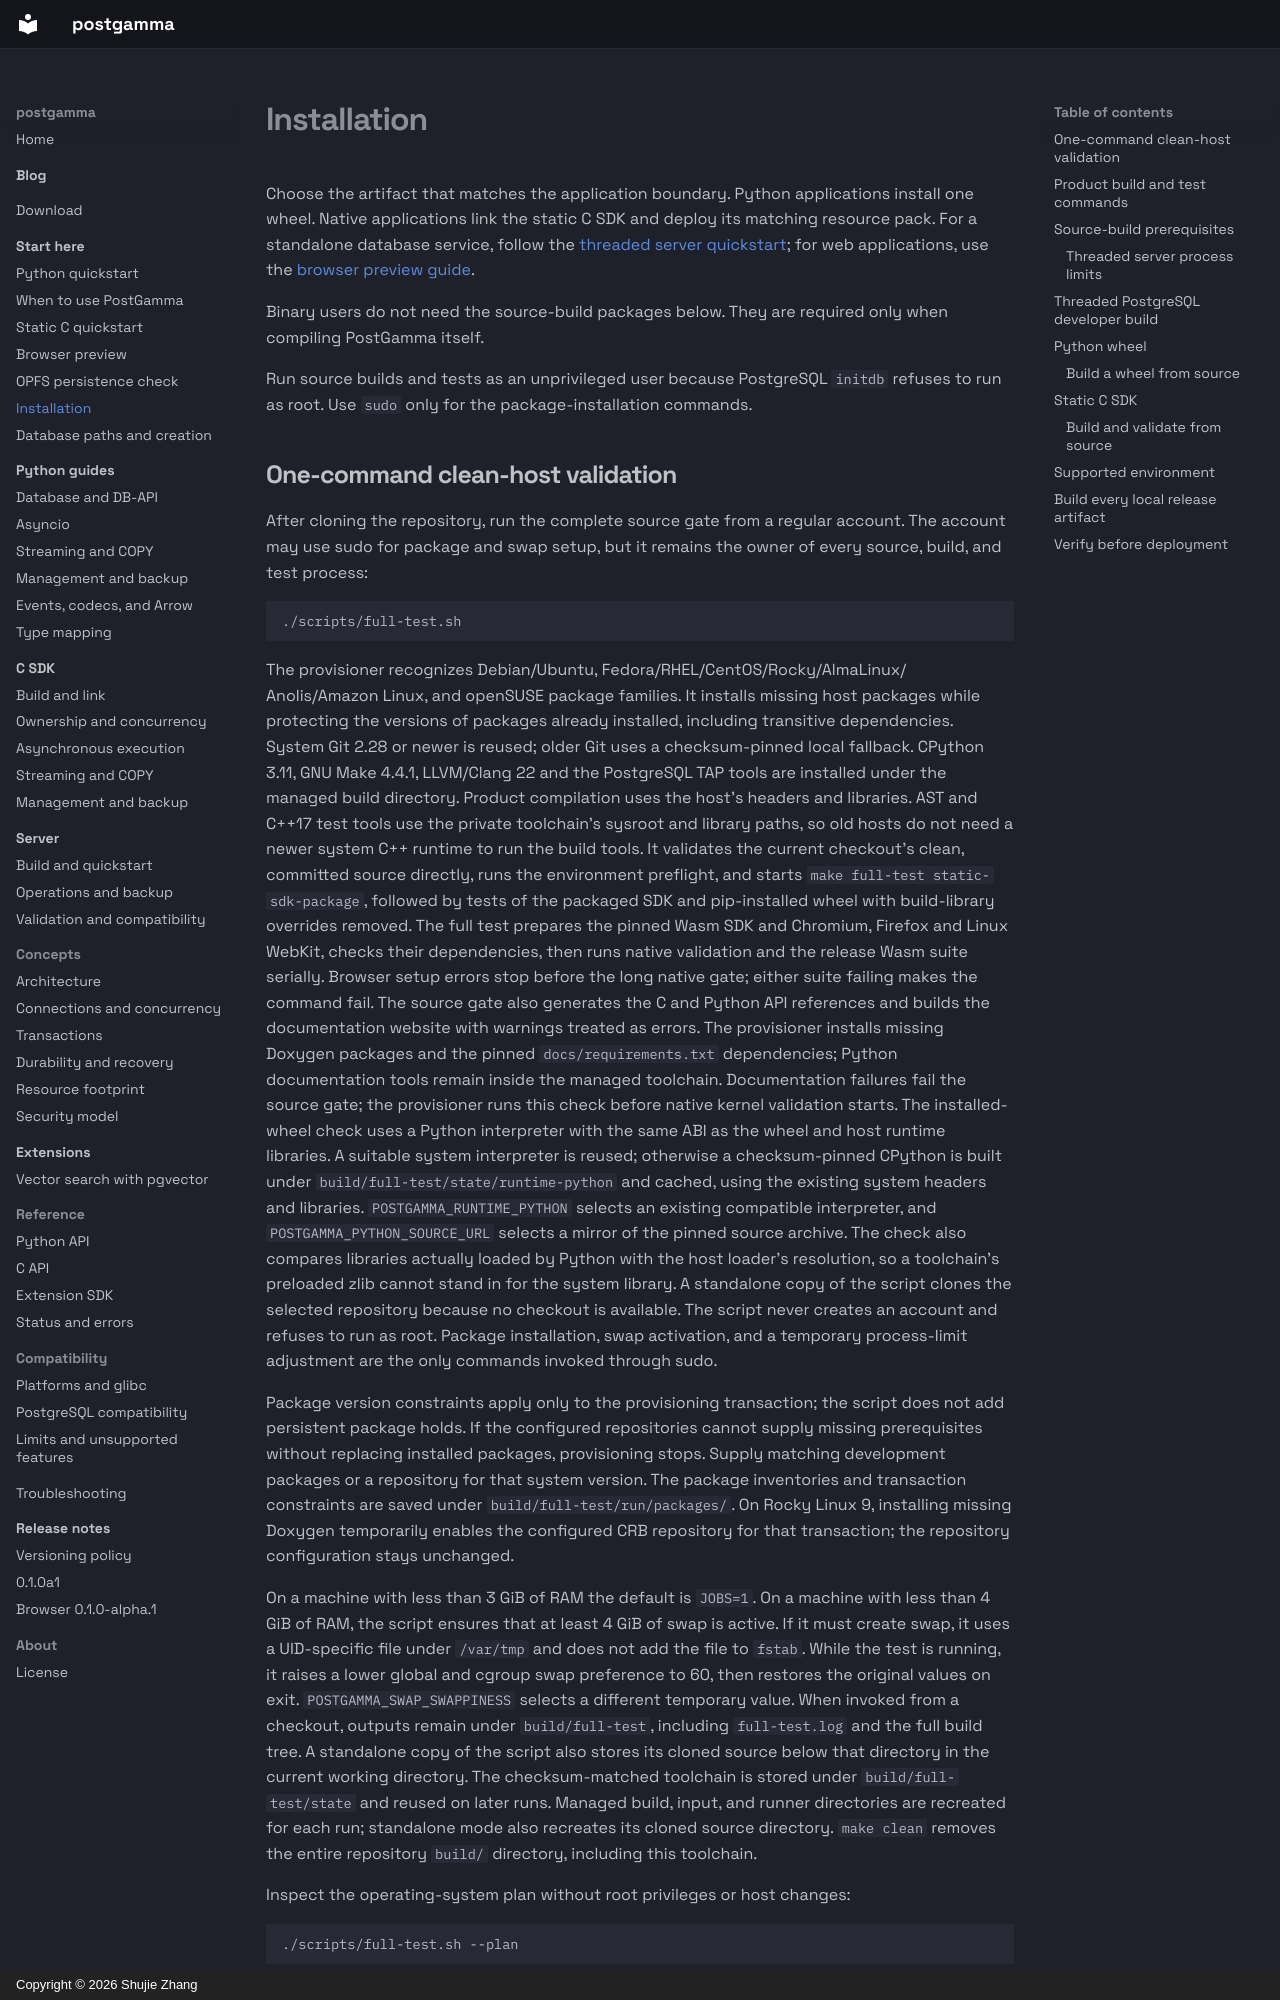

repository: postgamma/postgamma · page: getting-started/installation/index.html · generator: mkdocs · copyright: Copyright © 2026 Shujie Zhang

# Installation

Choose the artifact that matches the application boundary. Python applications
install one wheel. Native applications link the static C SDK and deploy its
matching resource pack. For a standalone database service, follow the
[threaded server quickstart](../server/quickstart.md); for web applications, use
the [browser preview guide](browser.md).

Binary users do not need the source-build packages below. They are required
only when compiling PostGamma itself.

Run source builds and tests as an unprivileged user because PostgreSQL `initdb`
refuses to run as root. Use `sudo` only for the package-installation commands.
